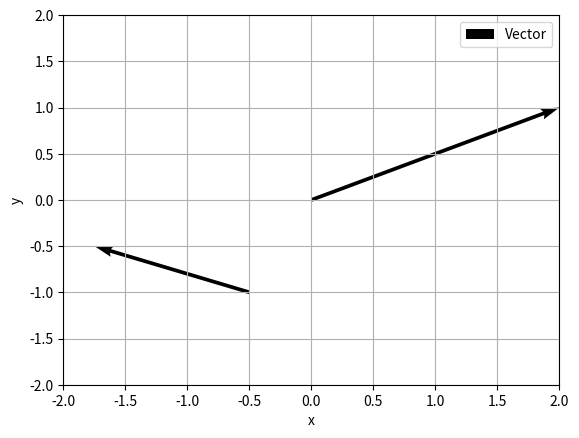

This figure's Python source:
# -*- coding: utf-8 -*-
import numpy as np
import matplotlib.pylab as plt

if __name__ == '__main__':
    # Figureオブジェクトをplt.figure()で明示的に作った
    plt.figure()

# 矢印（ベクトル）の始点
X = 0, -0.5
Y = 0, -1.0
# 矢印（ベクトル）の成分
U = 2, -1.25
V = 1, 0.5

# 矢印（ベクトル）
# x-y平面に座標（X,Y）を基点として，成分(grad[0],grad[1])のベクトルを描きます
plt.quiver(X,Y,U,V,angles='xy',scale_units='xy',scale=1)

# グラフ表示　軸の設定
plt.xlim([-2, 2])
plt.ylim([-2, 2])

# ラベル表示
plt.xlabel('x')
plt.ylabel('y')

# グラフの描画
plt.grid()
plt.legend(['Vector'])
plt.draw()
plt.show()